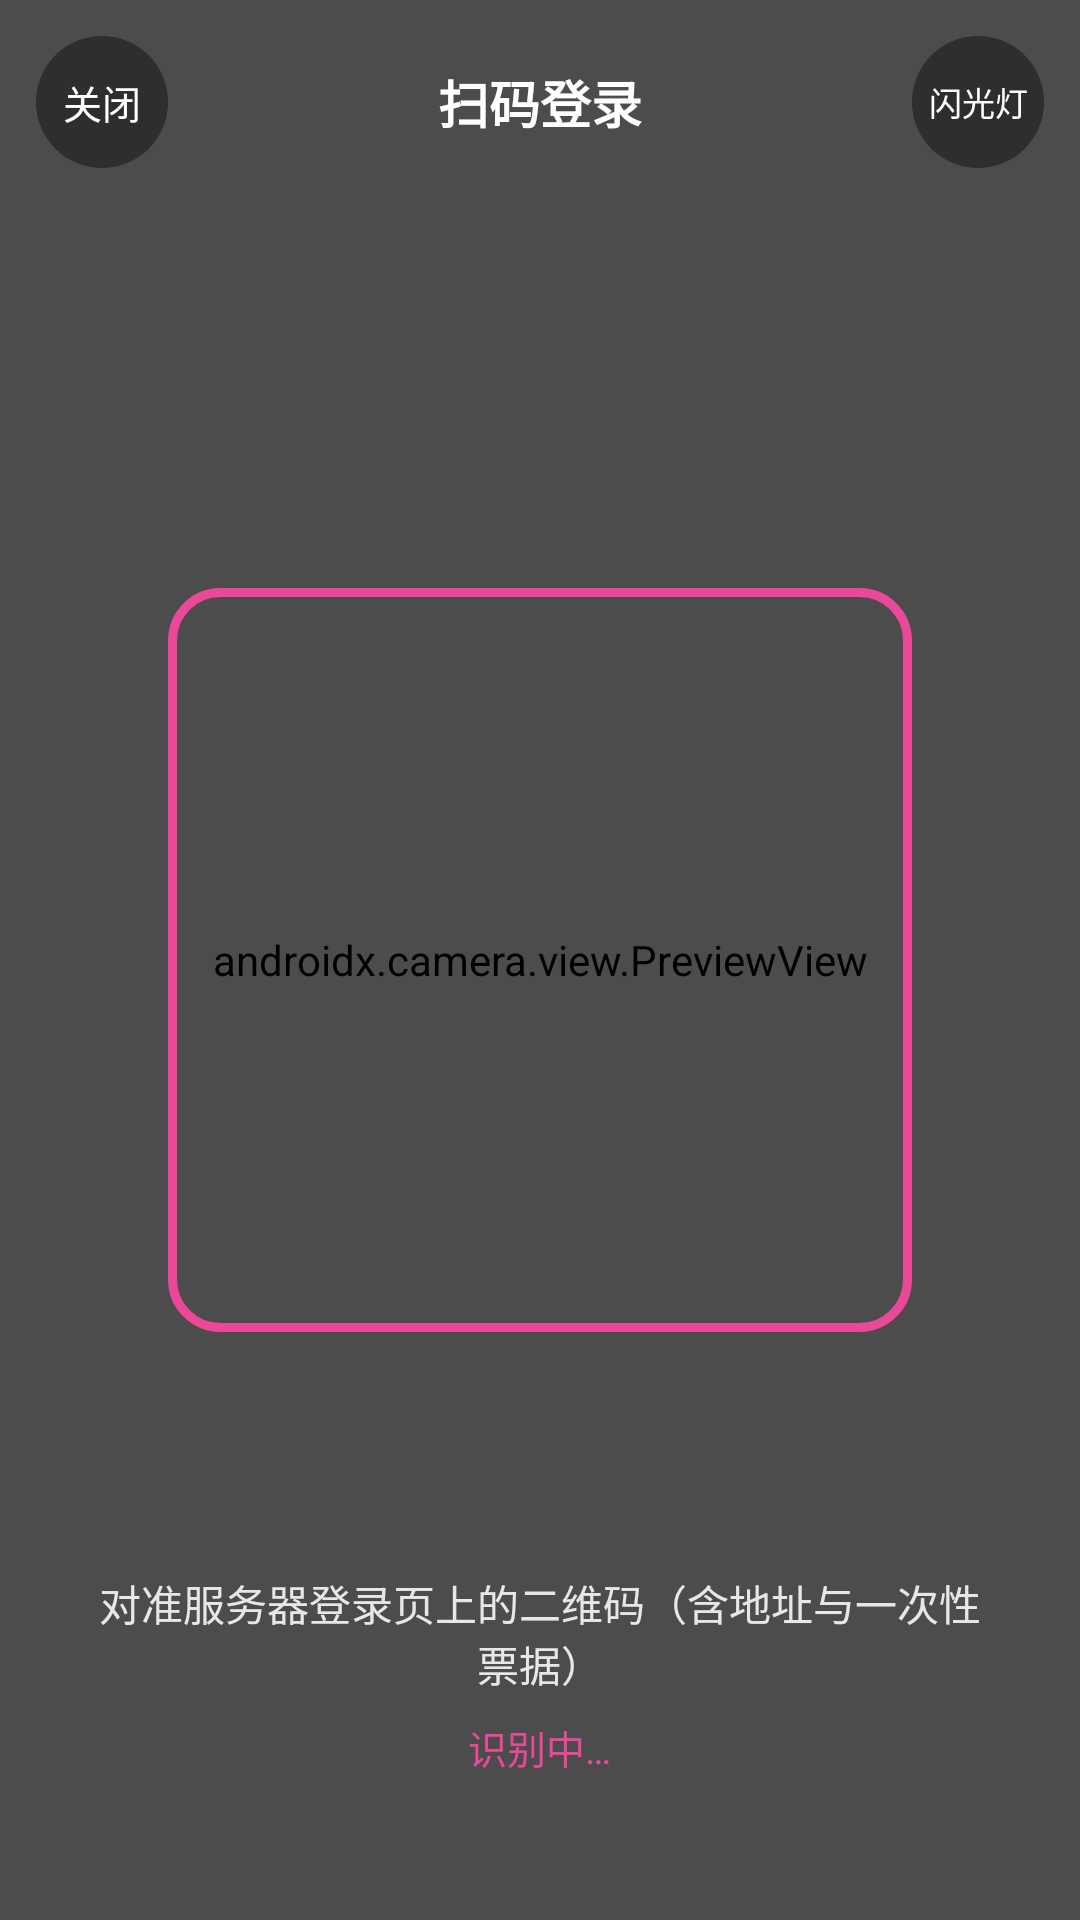

Android layout source for this screen:
<!-- AndroidManifest.xml: application theme Theme.Spore -->
<!-- res/layout/activity_pair.xml -->
<?xml version="1.0" encoding="utf-8"?>
<FrameLayout xmlns:android="http://schemas.android.com/apk/res/android"
    android:layout_width="match_parent"
    android:layout_height="match_parent"
    android:background="#000000">

    <androidx.camera.view.PreviewView
        android:id="@+id/pair_preview"
        android:layout_width="match_parent"
        android:layout_height="match_parent" />

    <View
        android:layout_width="match_parent"
        android:layout_height="match_parent"
        android:background="#66000000" />

    <View
        android:id="@+id/pair_frame"
        android:layout_width="248dp"
        android:layout_height="248dp"
        android:layout_gravity="center"
        android:background="@drawable/spore_pair_frame" />

    
    <LinearLayout
        android:id="@+id/pair_top"
        android:layout_width="match_parent"
        android:layout_height="wrap_content"
        android:layout_gravity="top"
        android:gravity="center_vertical"
        android:orientation="horizontal"
        android:padding="12dp">

        <TextView
            android:id="@+id/pair_close"
            android:layout_width="44dp"
            android:layout_height="44dp"
            android:background="@drawable/spore_pair_btn"
            android:clickable="true"
            android:contentDescription="@string/pair_close_cd"
            android:focusable="true"
            android:gravity="center"
            android:text="@string/pair_close_cd"
            android:textColor="#FFFFFF"
            android:textSize="13sp" />

        <TextView
            android:layout_width="0dp"
            android:layout_height="wrap_content"
            android:layout_weight="1"
            android:gravity="center"
            android:text="@string/pair_title"
            android:textColor="#FFFFFF"
            android:textSize="17sp"
            android:textStyle="bold" />

        <TextView
            android:id="@+id/pair_torch"
            android:layout_width="44dp"
            android:layout_height="44dp"
            android:background="@drawable/spore_pair_btn"
            android:clickable="true"
            android:contentDescription="@string/pair_torch"
            android:focusable="true"
            android:gravity="center"
            android:text="@string/pair_torch"
            android:textColor="#FFFFFF"
            android:textSize="11sp" />
    </LinearLayout>

    
    <LinearLayout
        android:id="@+id/pair_bottom"
        android:layout_width="match_parent"
        android:layout_height="wrap_content"
        android:layout_gravity="bottom"
        android:gravity="center"
        android:orientation="vertical"
        android:paddingStart="32dp"
        android:paddingEnd="32dp"
        android:paddingBottom="48dp">

        <TextView
            android:id="@+id/pair_hint"
            android:layout_width="wrap_content"
            android:layout_height="wrap_content"
            android:gravity="center"
            android:text="@string/pair_hint"
            android:textColor="#DDFFFFFF"
            android:textSize="14sp" />

        <TextView
            android:id="@+id/pair_status"
            android:layout_width="wrap_content"
            android:layout_height="wrap_content"
            android:layout_marginTop="8dp"
            android:gravity="center"
            android:text="@string/pair_scanning"
            android:textColor="@color/spore_pink"
            android:textSize="13sp" />
    </LinearLayout>
</FrameLayout>
<!-- resources referenced by this layout -->
<resources>
  <color name="spore_pink">#EC4899</color>
  <!-- drawable spore_pair_btn (drawable) -->
  <?xml version="1.0" encoding="utf-8"?>
  <shape xmlns:android="http://schemas.android.com/apk/res/android"
      android:shape="oval">
      <solid android:color="@color/spore_pair_btn_bg" />
  </shape>
  <!-- drawable spore_pair_frame (drawable) -->
  <?xml version="1.0" encoding="utf-8"?>
  <shape xmlns:android="http://schemas.android.com/apk/res/android"
      android:shape="rectangle">
      <solid android:color="@android:color/transparent" />
      <stroke
          android:width="3dp"
          android:color="@color/spore_pink" />
      <corners android:radius="16dp" />
  </shape>
  <string name="pair_close_cd">关闭</string>
  <string name="pair_hint">对准服务器登录页上的二维码（含地址与一次性票据）</string>
  <string name="pair_scanning">识别中…</string>
  <string name="pair_title">扫码登录</string>
  <string name="pair_torch">闪光灯</string>
  <style name="Theme.Spore" parent="Base.Theme.Spore" />
  <color name="spore_pair_btn_bg">#66000000</color>
  <style name="Base.Theme.Spore" parent="Theme.Material3.DayNight.NoActionBar">
          <item name="colorPrimary">@color/spore_pink</item>
          <item name="colorOnPrimary">@color/spore_on_accent</item>
          <item name="colorSecondary">@color/spore_pink</item>
          <item name="android:windowBackground">@color/spore_window_bg</item>
          <item name="android:statusBarColor">@color/spore_statusbar</item>
          <item name="android:windowLightStatusBar">@bool/spore_light_system_bars</item>
          <item name="android:navigationBarColor">@color/spore_navbar</item>
          <item name="android:windowLightNavigationBar" tools:targetApi="27">@bool/spore_light_system_bars</item>
          
          <item name="android:windowAnimationStyle">@style/SporeAnim</item>
      </style>
  <color name="spore_on_accent">#FFFFFF</color>
  <color name="spore_window_bg">#F2F4FA</color>
  <color name="spore_statusbar">#F2F4FA</color>
  <color name="spore_navbar">#FFFFFF</color>
  <style name="SporeAnim" parent="@android:style/Animation.Activity">
          <item name="android:activityOpenEnterAnimation">@anim/slide_in_right</item>
          <item name="android:activityOpenExitAnimation">@anim/slide_out_left</item>
          <item name="android:activityCloseEnterAnimation">@anim/slide_in_left</item>
          <item name="android:activityCloseExitAnimation">@anim/slide_out_right</item>
      </style>
</resources>
